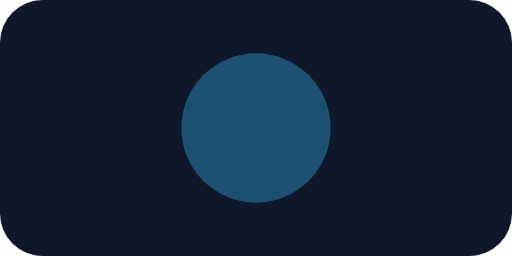
t = 0.00 s
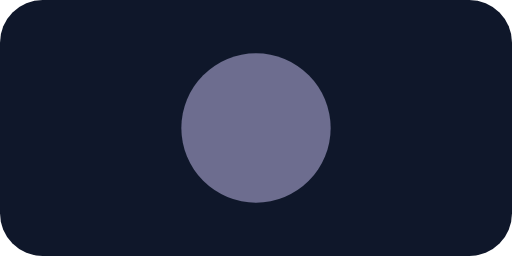
t = 0.25 s
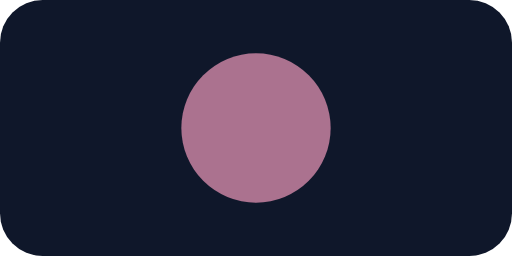
t = 0.38 s
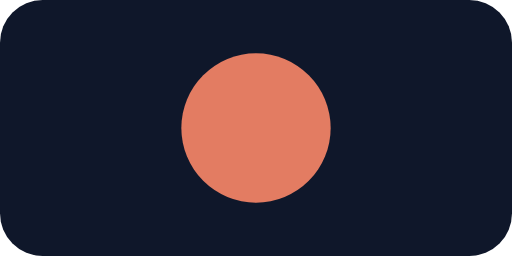
t = 0.63 s
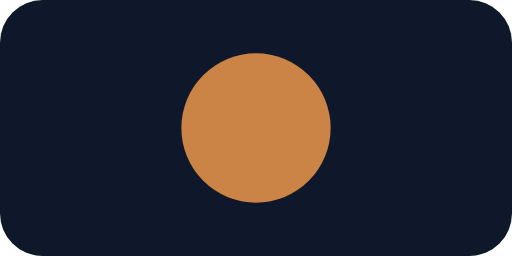
t = 0.75 s
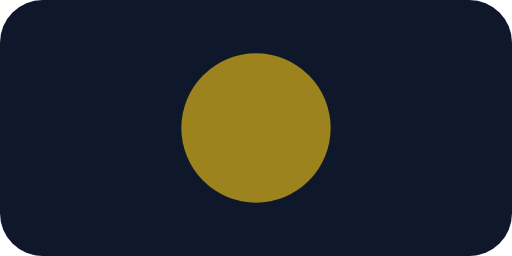
t = 1.00 s

The animated SVG that drew these frames (rendered in a browser with its animation timeline set to each time). Animation: 2 SMIL elements (animate=2); one cycle of 1.00 s.

<svg xmlns="http://www.w3.org/2000/svg" width="96" height="48" viewBox="0 0 96 48">
  <rect width="96" height="48" rx="8" fill="#0f172a"/>
  <circle cx="48" cy="24" r="14" fill="#38bdf8" opacity=".35">
    <animate attributeName="fill" values="#38bdf8;#fb7185;#facc15" dur="1s" fill="freeze"/>
    <animate attributeName="opacity" values=".35;1;.6" dur="1s" fill="freeze"/>
  </circle>
</svg>
